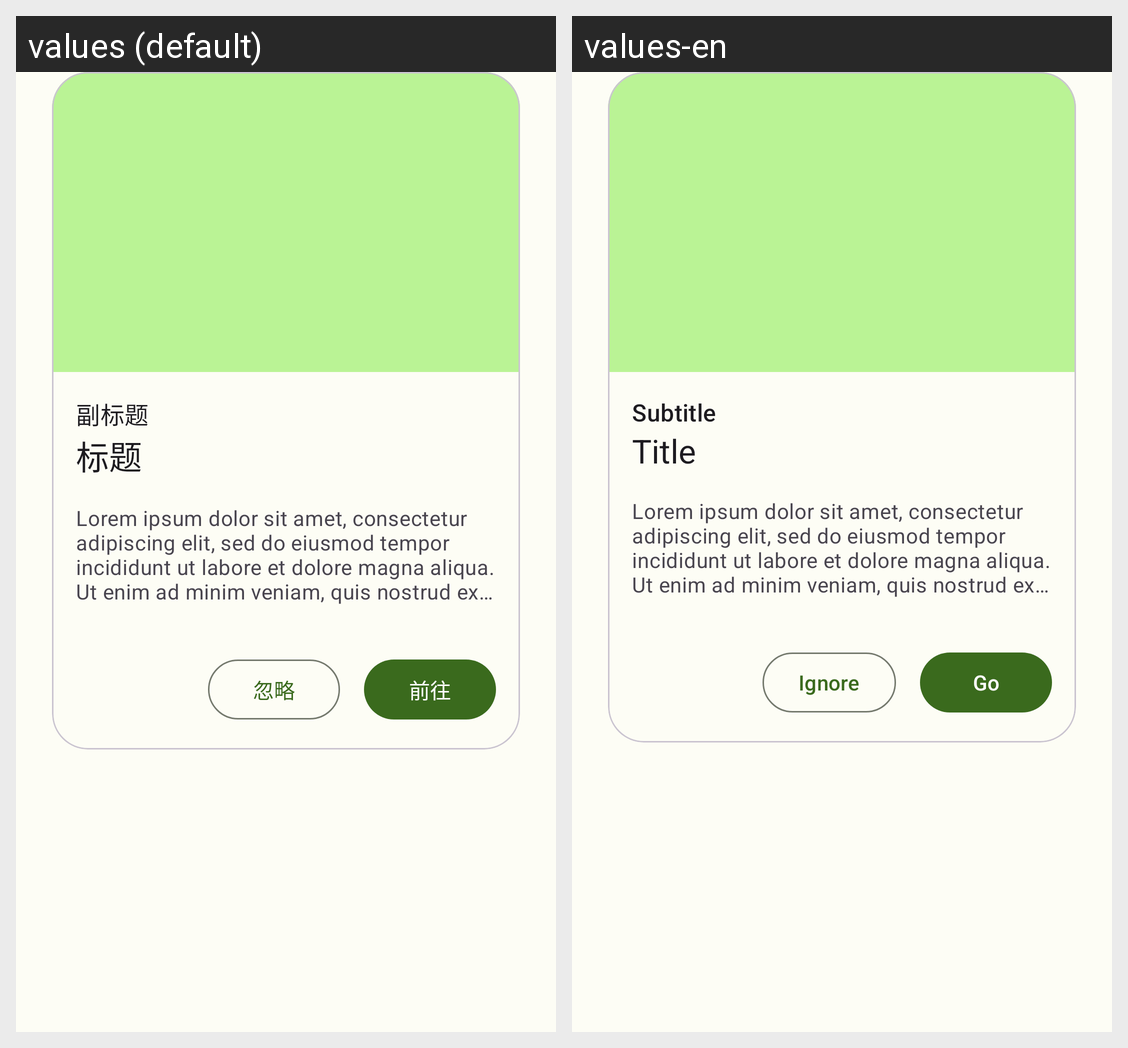

For this localized Android screen grid, give each drawn string resource with its value in every locale shown.
Android screen res/layout/action_suggest_more_cell.xml rendered under 2 locales, left to right: values (default), values-en. Device: Nexus 5 (rendered at 1080×1920; each locale shown at half size, 540×960, under a caption strip naming it); theme AppTheme.
Strings drawn on this screen, with the default value and each locale's value (text and hints the layout hard-codes, and strings that could not be matched under every locale, appear in the picture but are not listed):

subhead
  values: 副标题
  values-en: Subtitle

title
  values: 标题
  values-en: Title

lorem_ipsum
  values: Lorem ipsum dolor sit amet, consectetur adipiscing elit, sed do eiusmod tempor incididunt ut labore et dolore magna aliqua. Ut enim ad minim veniam, quis nostrud exercitation ullamco laboris nisi ut aliquip ex ea commodo consequat. Duis aute irure dolor in reprehenderit in voluptate velit esse cillum dolore eu fugiat nulla pariatur. Excepteur sint occaecat cupidatat non proident, sunt in culpa …[clipped]
  values-en: Lorem ipsum dolor sit amet, consectetur adipiscing elit, sed do eiusmod tempor incididunt ut labore et dolore magna aliqua. Ut enim ad minim veniam, quis nostrud exercitation ullamco laboris nisi ut aliquip ex ea commodo consequat. Duis aute irure dolor in reprehenderit in voluptate velit esse cillum dolore eu fugiat nulla pariatur. Excepteur sint occaecat cupidatat non proident, sunt in culpa …[clipped]  [not translated; the default value is used]

ignore
  values: 忽略
  values-en: Ignore

go_further
  values: 前往
  values-en: Go
